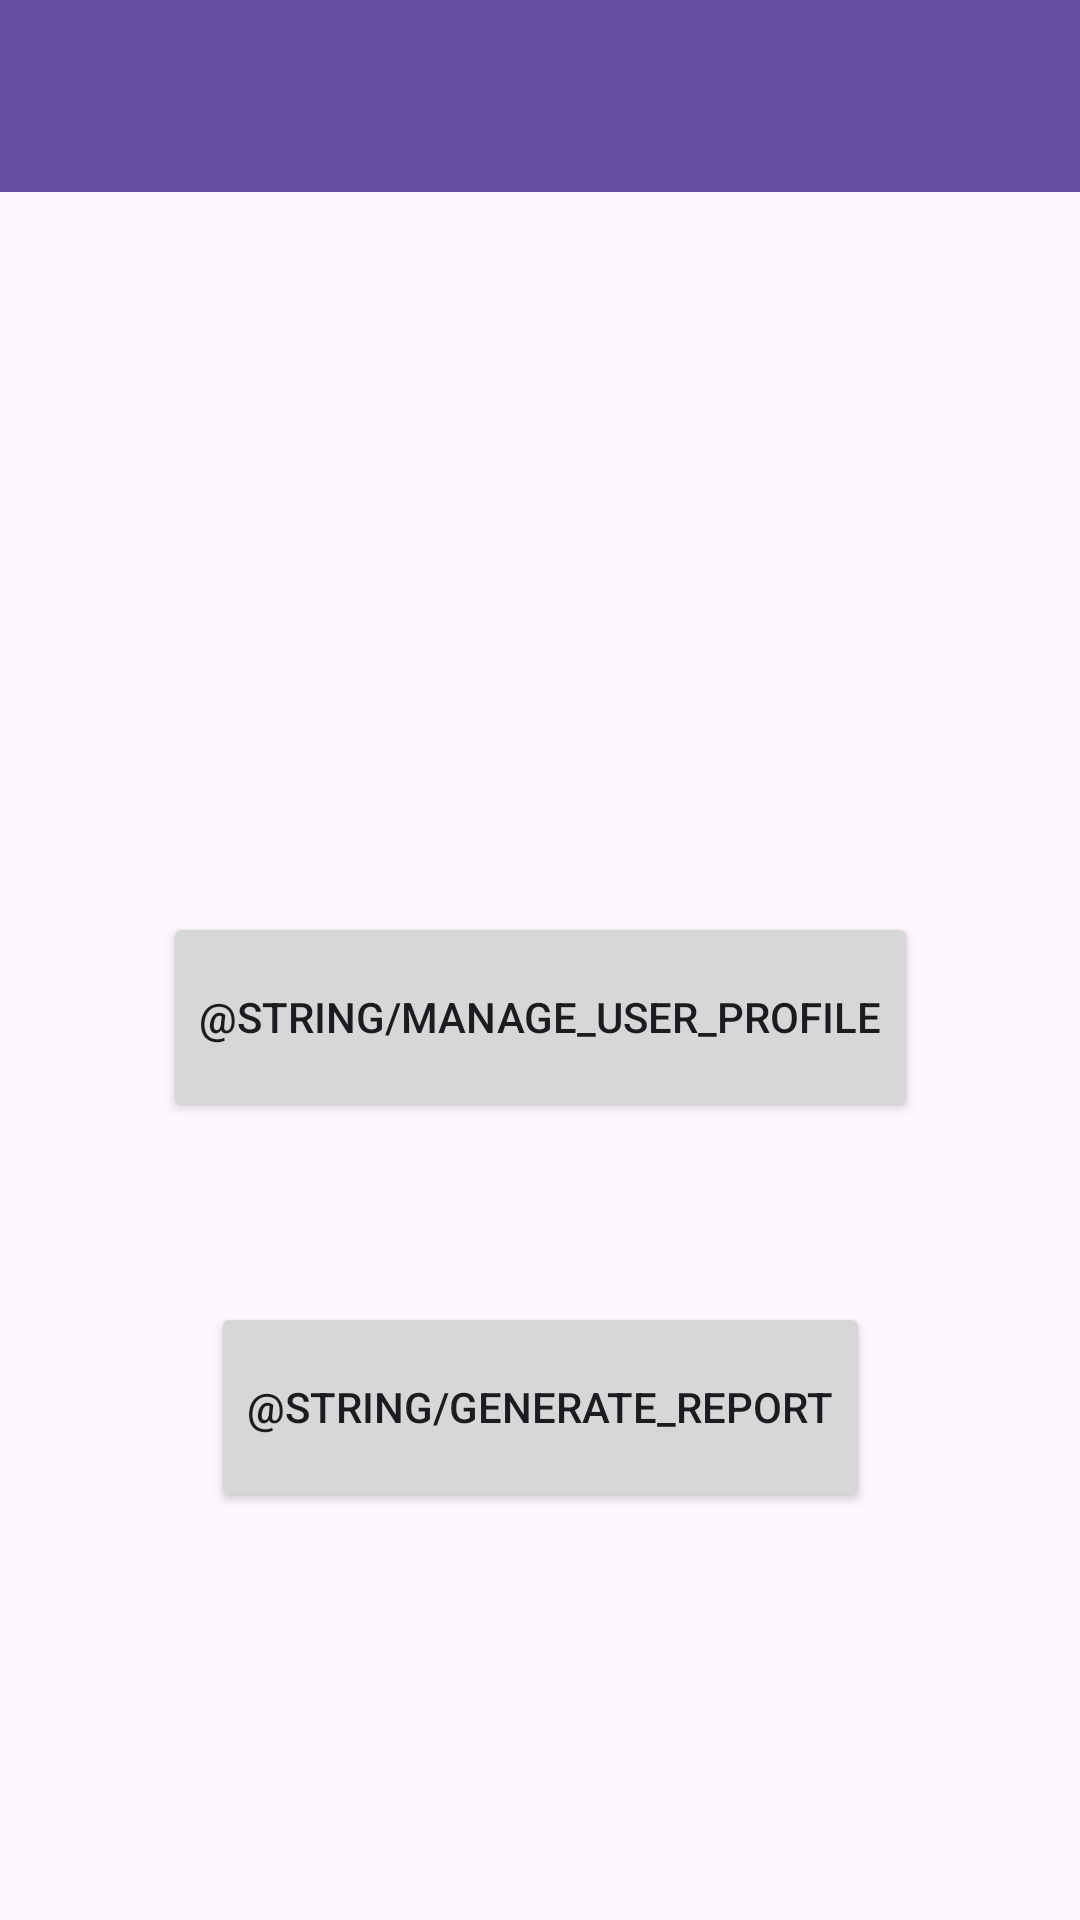

Write the Android layout XML for this screen, with the resource values it uses.
<!-- AndroidManifest.xml: application theme Theme.ParkingManagementSystem -->
<!-- res/layout/activity_admin_dashboard.xml -->
<?xml version="1.0" encoding="utf-8"?>
<androidx.constraintlayout.widget.ConstraintLayout xmlns:android="http://schemas.android.com/apk/res/android"
    xmlns:app="http://schemas.android.com/apk/res-auto"
    xmlns:tools="http://schemas.android.com/tools"
    android:layout_width="match_parent"
    android:layout_height="match_parent"
    tools:context=".AdminDashboardActivity">


    <androidx.appcompat.widget.Toolbar
        android:id="@+id/toolbar"
        android:layout_width="match_parent"
        android:layout_height="?attr/actionBarSize"
        android:background="?attr/colorPrimary"
        android:theme="?attr/actionBarTheme"
        android:textColor="@color/white"
        app:layout_constraintTop_toTopOf="parent"
        app:layout_constraintStart_toStartOf="parent"
        app:layout_constraintEnd_toEndOf="parent" />



    <Button
        android:id="@+id/generateReportButton"
        android:layout_width="wrap_content"
        android:layout_height="70dp"
        android:layout_marginTop="60dp"
        android:text="@string/generate_report"
        app:layout_constraintEnd_toEndOf="parent"
        app:layout_constraintHorizontal_bias="0.502"
        app:layout_constraintStart_toStartOf="parent"
        app:layout_constraintTop_toBottomOf="@+id/manageUserProfileButton" />

    <Button
        android:id="@+id/manageUserProfileButton"
        android:layout_width="wrap_content"
        android:layout_height="70dp"
        android:layout_marginTop="240dp"
        android:text="@string/manage_user_profile"
        app:layout_constraintEnd_toEndOf="parent"
        app:layout_constraintStart_toStartOf="parent"
        app:layout_constraintTop_toBottomOf="@+id/toolbar" />

</androidx.constraintlayout.widget.ConstraintLayout>
<!-- resources referenced by this layout -->
<resources>
  <style name="Theme.ParkingManagementSystem" parent="Base.Theme.ParkingManagementSystem" />
  <style name="Base.Theme.ParkingManagementSystem" parent="Theme.Material3.DayNight.NoActionBar">
          
          
      </style>
  <!-- not gathered from this repository: default colours our renderer supplied (Android Studio template values) -->
  <color name="white">#FFFFFFFF</color>
</resources>
